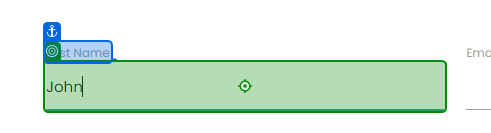
Task: Excel Automation using Modern Design Experience - Part 1
Workflow: RPA-challenge

Step 1: type "[CurrentRow("First name").ToString]" into 'First Name'

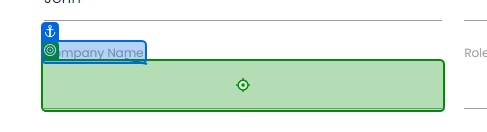
Step 2: type "[CurrentRow("company name").ToString]" into 'Company Name'

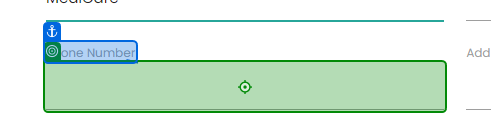
Step 3: type "[CurrentRow("phone number").ToString]" into 'Phone Number'

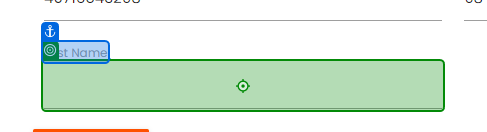
Step 4: type "[CurrentRow("Last Name ").ToString]" into 'Last Name'

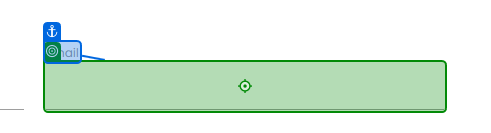
Step 5: type "[CurrentRow("email").ToString]" into 'Email'

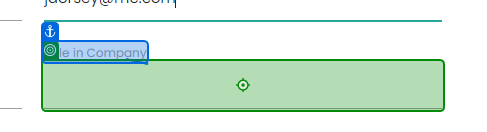
Step 6: type "[CurrentRow("role in company").ToString]" into 'Role in Company'

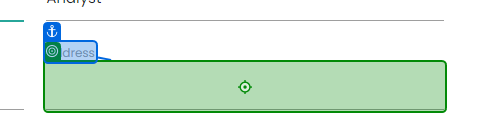
Step 7: type "[CurrentRow("address").ToString]" into 'Address'

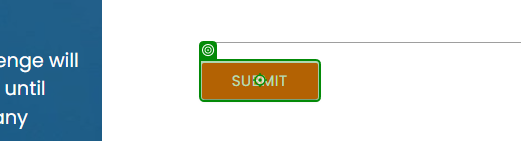
Step 8: click on 'Submit'